Run: headless pygame with SDL's dummy video driver; simulated clock (each Clock.tick advances the game by its frame time, no real sleeping); random seed 0; keys injected as events and as key.get_pressed() state; no mouse input.
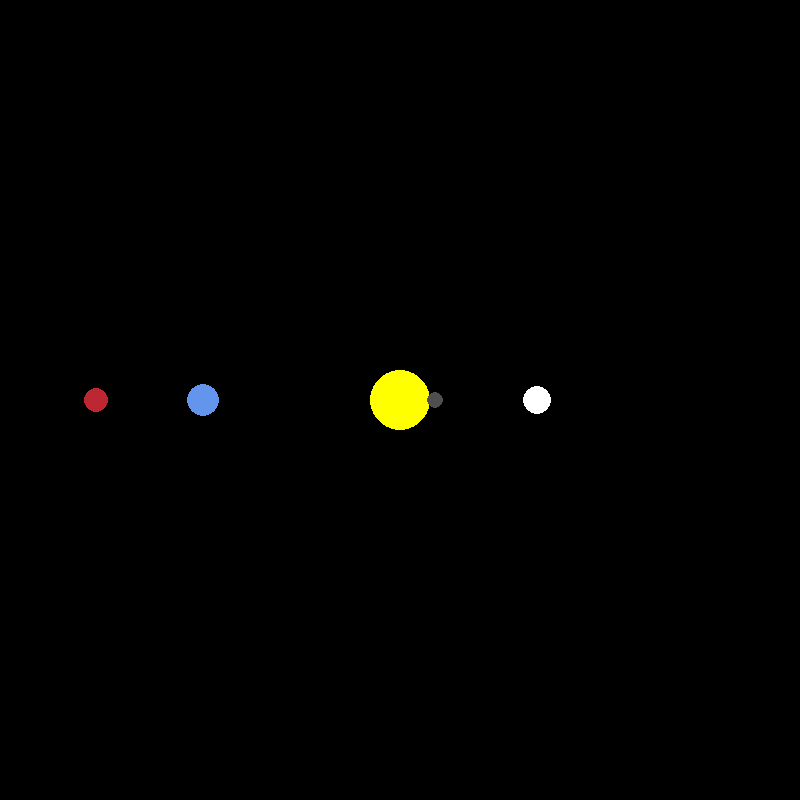
Frame 1 of 4 · flips 1–60 · no input
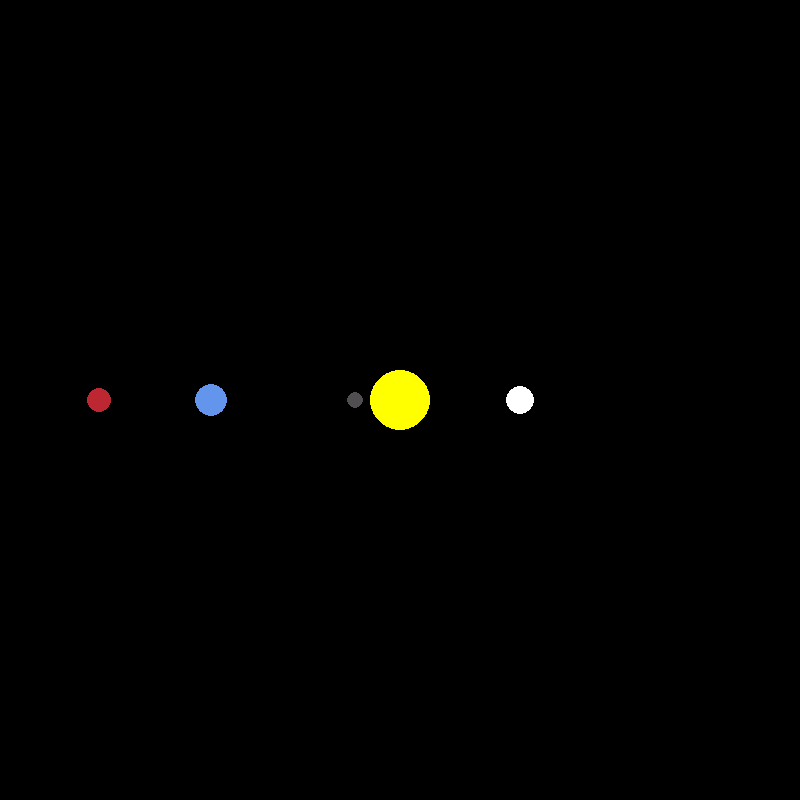
Frame 2 of 4 · flips 61–180 · tapped SPACE, RETURN · held RIGHT (→), D
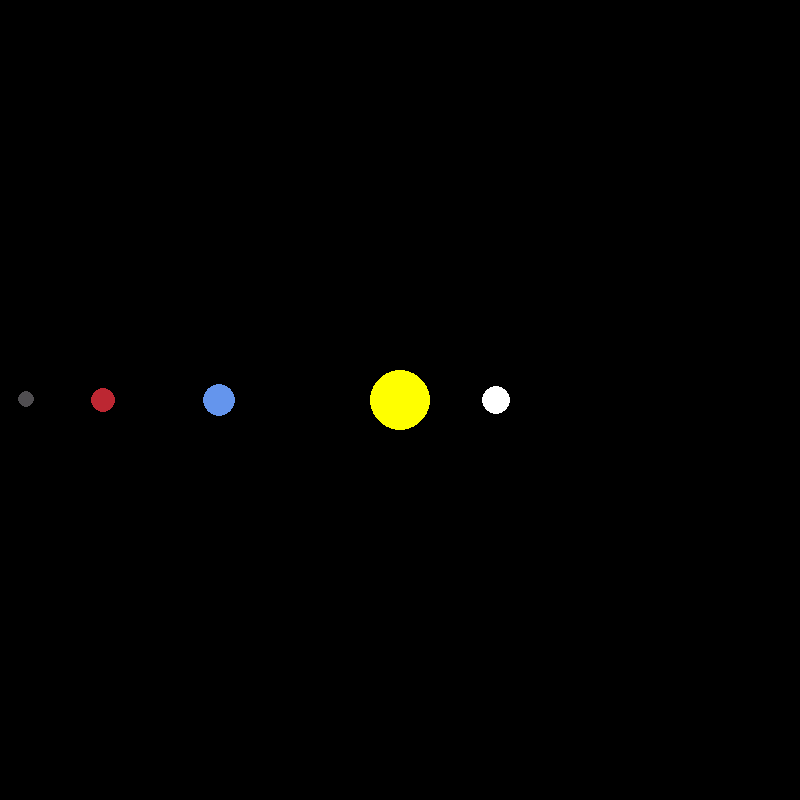
Frame 3 of 4 · flips 181–300 · held DOWN (↓), S
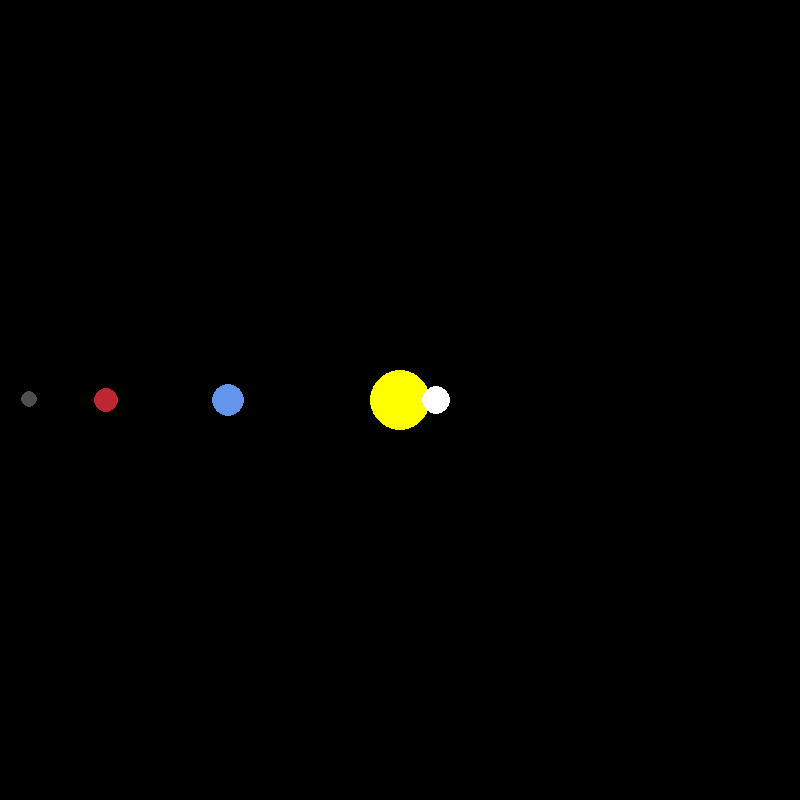
Frame 4 of 4 · flips 301–420 · held LEFT (←), A, UP (↑), W

The pygame program that drew these frames:

import pygame
import math
#-----------------------------------------------------------------------------
# define colors used to draw the planets
WHITE = (255, 255, 255)
YELLOW = (255, 255, 0)
BLUE = (100, 149, 237)
RED = (188, 39, 50)
BLACK = (0, 0, 0)
DARK_GRAY = (80, 78, 81)
#-----------------------------------------------------------------------------
pygame.init()
WIDTH = HEIGHT = 800
WIN = pygame.display.set_mode((WIDTH, HEIGHT))
#-----------------------------------------------------------------------------
pygame.display.set_caption("Solar System Simulation")
#-----------------------------------------------------------------------------
class Planet():
    AU = 149.6e6 * 1000 # astronamical units ~ the distance from earth to sun in meters
    G = 6.67428e-11
    SCALE = 200 / AU  # 1 AU would be about 100 pixels
    TIMESTEP = 3600 * 24  # the update rate of the screen would be 1 day at a time
    #-------------------------------------------------------------------------
    def __init__(self, x:int, y:int, radius:int, color, mass:int) -> None:
        self.x = x
        self.y = y
        self.radius = radius
        self.color = color
        self.mass = mass  # in kilograms

        self.orbit = []  # this list is used to keep track of all the points the planet has gone through to draw a circular orbit around them
        self.sun = False  # check if the planet is Sun of not
        self.distance_to_sun = 0

        self.x_velocity = 0
        self.y_velocity = 0  
    #-------------------------------------------------------------------------
    def draw(self, window):
        x = self.x * self.SCALE + (WIDTH / 2)
        y = self.y * self.SCALE + (HEIGHT / 2)
        pygame.draw.circle(window, self.color, (x, y), self.radius)
    #-------------------------------------------------------------------------
    def attraction(self, other):
        other_x, other_y = other.x, other.y
        distance_x = other_x - self.x
        distance_y = other_y - self.y
        distance = math.sqrt(distance_x ** 2 + distance_y ** 2)

        if other.sun:
            self.distance_to_sun = distance

        force = self.G * self.mass * other.mass / distance**2
        theta = math.atan2(distance_y, distance_x)
        force_x = math.cos(theta) * force
        force_y = math.sin(theta) * force

        return force_x, force_y
#-----------------------------------------------------------------------------
    def update_position(self, planets):
        total_fx = total_fy = 0
        for planet in planets:
            if self == planet:
                continue
            fx, fy = self.attraction(planet)
            total_fx += fx
            total_fy += fy

        # using the famouse formula F = ma
        self.x_velocity = total_fx / self.mass * self.TIMESTEP
        self.y_velocity = total_fy / self.mass * self.TIMESTEP 

        self.x += self.x_velocity * self.TIMESTEP
        self.y += self.y_velocity * self.TIMESTEP

        self.orbit.append((self.x, self.y))
#-----------------------------------------------------------------------------
def main(): 
    run = True
    clock = pygame.time.Clock()

    sun = Planet(0, 0, 30, YELLOW, 1.98892 * 10**30)
    sun.sun = True

    earth = Planet(-1 * Planet.AU, 0, 16, BLUE, 5.9742 * 10**24)
    earth.y_velocity = 29.783 * 1000

    mars = Planet(-1.524 * Planet.AU, 0, 12, RED, 6.39 * 10 **23)
    mars.y_velocity = 24.077 * 1000

    mercury = Planet(0.387 * Planet.AU, 0, 8, DARK_GRAY, 0.330 * 10**23)
    mercury.y_velocity = -47.4 * 1000

    venus = Planet(0.723 * Planet.AU, 0, 14, WHITE, 7.8685 * 10**24)
    venus.y_velocity = -35.02 * 1000

    planets = [sun, earth, mars, mercury, venus]

    while run:
        clock.tick(60)  # set the maximum number of updates in a second
        WIN.fill(BLACK)

        for event in pygame.event.get():
            if event.type == pygame.QUIT:
                run = False
        
        for planet in planets:
            planet.update_position(planets)
            planet.draw(WIN)
        
        pygame.display.update()

    pygame.quit()
#-----------------------------------------------------------------------------
main()
